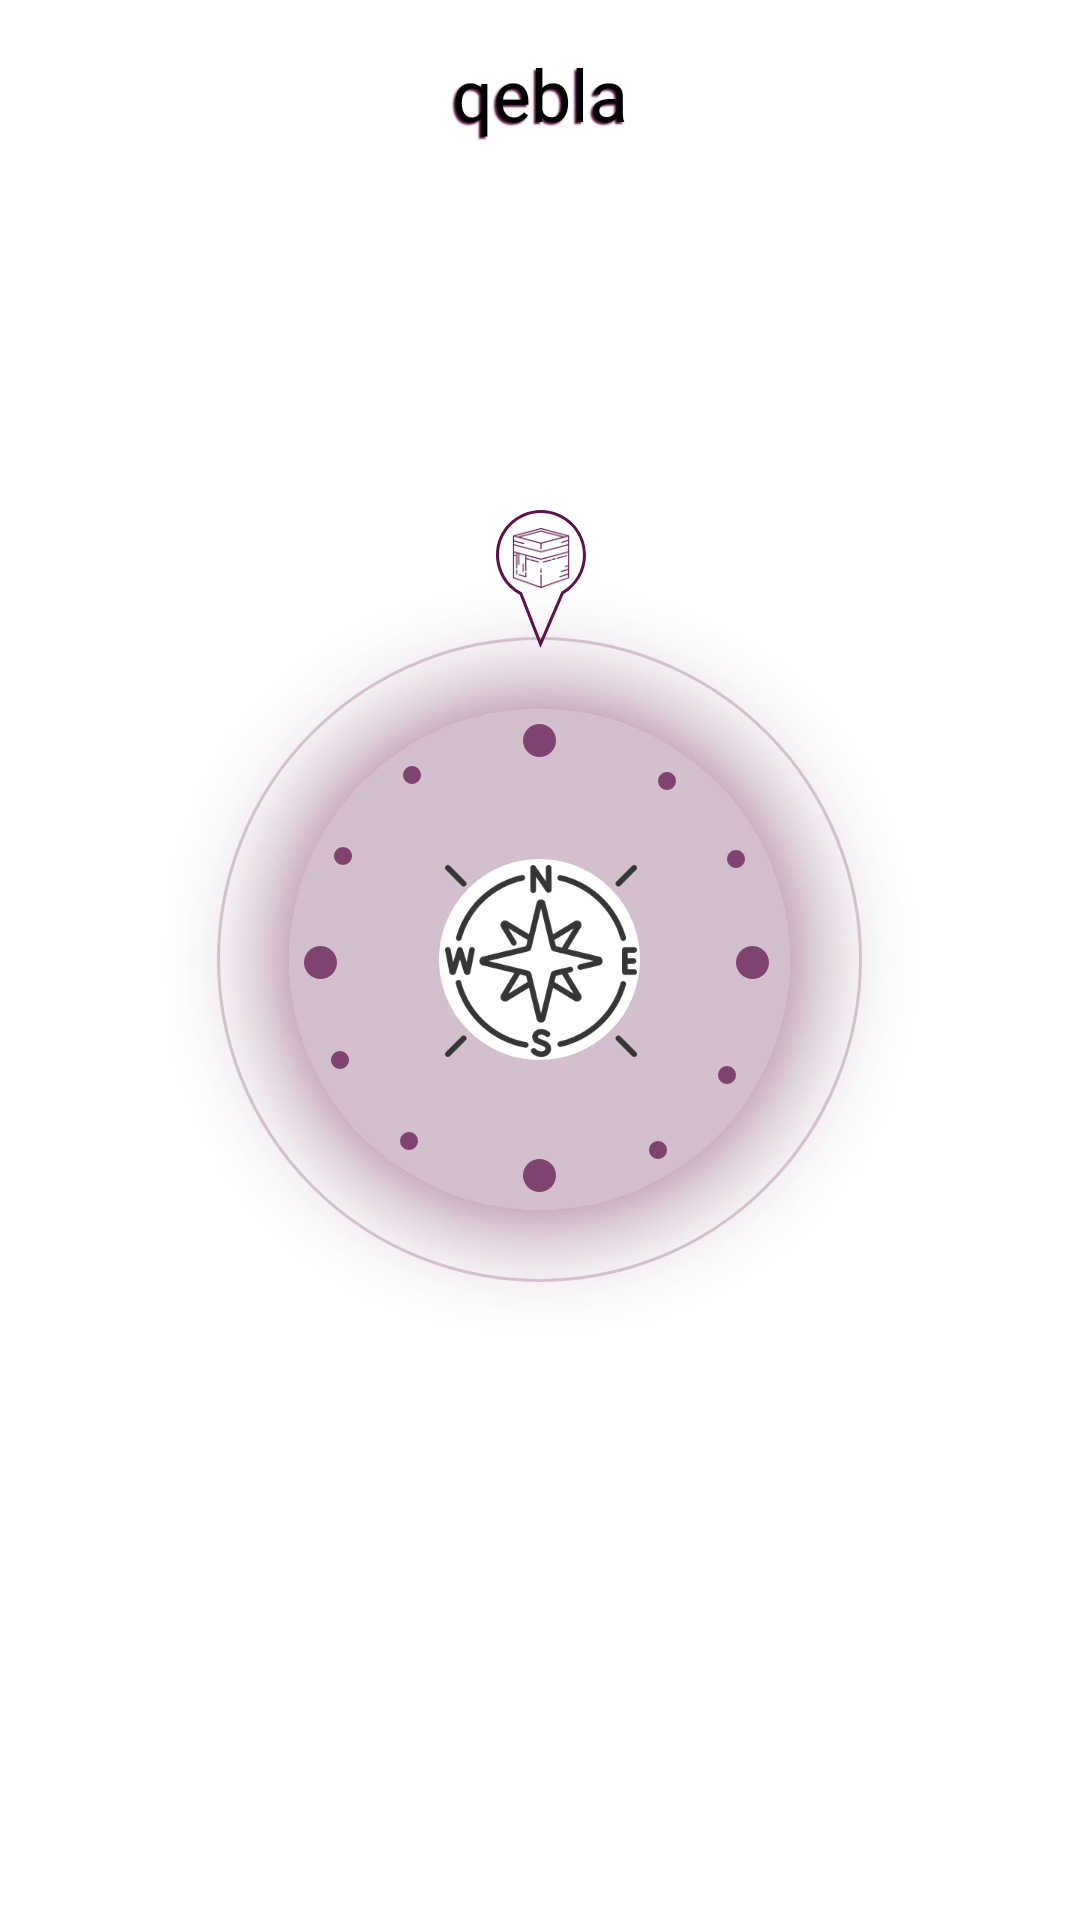

The Android layout XML behind this screen, and the referenced resources:
<!-- AndroidManifest.xml: application theme Theme.IslamicApp -->
<!-- res/layout/activity_qibla_finder.xml -->
<?xml version="1.0" encoding="utf-8"?>
<RelativeLayout xmlns:android="http://schemas.android.com/apk/res/android"
    xmlns:app="http://schemas.android.com/apk/res-auto"
    xmlns:tools="http://schemas.android.com/tools"
    android:layout_width="match_parent"
    android:layout_height="match_parent"
    android:padding="10dp"
    tools:context=".QiblaFinder">
    <TextView
        android:id="@+id/aboutustitle"
        android:layout_width="match_parent"
        android:layout_height="wrap_content"
        android:text="qebla"
        android:gravity="center"
        android:layout_margin="5dp"
        android:textColor="@color/black"
        android:shadowColor="@color/purple_700"
        android:shadowDx="-2"
        android:shadowDy="2"
        android:shadowRadius="1"
        android:textSize="24sp" />

    <ImageView
        android:id="@+id/main_image_dial"
        android:layout_width="wrap_content"
        android:layout_height="wrap_content"
        android:layout_centerInParent="true"
        android:src="@drawable/compass_surface" />

    <ImageView
        android:id="@+id/main_image_qibla"
        android:layout_width="wrap_content"
        android:layout_height="wrap_content"
        android:layout_centerInParent="true"
        android:scaleType="fitXY"
        android:src="@drawable/kaaba" />

    <TextView
        android:id="@+id/text_up"
        android:layout_width="wrap_content"
        android:layout_height="wrap_content"
        android:layout_alignParentTop="true"
        android:layout_centerHorizontal="true"
        android:textSize="14sp"
        android:layout_marginTop="70dp" />

    <TextView
        android:id="@+id/text_down"
        android:layout_width="wrap_content"
        android:layout_height="wrap_content"
        android:layout_alignParentBottom="true"
        android:layout_centerHorizontal="true"

        android:textSize="14sp"
        android:layout_marginBottom="60dp" />




</RelativeLayout>
<!-- resources referenced by this layout -->
<resources>
  <color name="black">#FF000000</color>
  <color name="purple_700">#4E0D3A</color>
  <!-- drawable compass_surface: png bitmap (drawable-hdpi, 87836 bytes) -->
  <!-- drawable kaaba: png bitmap (drawable-hdpi, 10395 bytes) -->
  <style name="Theme.IslamicApp" parent="Theme.MaterialComponents.Light.NoActionBar">
          
          <item name="colorPrimary">@color/purple_500</item>
          <item name="colorPrimaryVariant">@color/purple_700</item>
          <item name="colorOnPrimary">@color/white</item>
          
          <item name="colorSecondary">@color/teal_200</item>
          <item name="colorSecondaryVariant">@color/teal_700</item>
          <item name="colorOnSecondary">@color/black</item>
          
          <item name="android:statusBarColor" tools:targetApi="l">?attr/colorPrimaryVariant</item>
          <item name="bottomSheetDialogTheme">@style/ThemeOverlay.App.BottomSheetDialog</item>
          
      </style>
  <color name="purple_500">#5C1349</color>
  <color name="white">#FFFFFFFF</color>
  <color name="teal_200">#E9C50F</color>
  <color name="teal_700">#FF018786</color>
  <style name="ThemeOverlay.App.BottomSheetDialog" parent="ThemeOverlay.MaterialComponents.BottomSheetDialog">
          <item name="bottomSheetStyle">@style/ModalBottomSheetDialog</item>
      </style>
  <style name="ModalBottomSheetDialog" parent="Widget.MaterialComponents.BottomSheet.Modal">
          <item name="backgroundTint">@color/white</item>
          <item name="shapeAppearance">@style/ShapeAppearance.App.LargeComponent</item>
      </style>
  <style name="ShapeAppearance.App.LargeComponent" parent="ShapeAppearance.MaterialComponents.LargeComponent">
          <item name="cornerFamily">rounded</item>
          <item name="cornerSize">24dp</item>
      </style>
</resources>
